Labelled photos from "crops", an image-classification folder in kORNkin/InspireLab-SeaGrapeDetection. The possible labels are: darkening, harvestable, whitening.

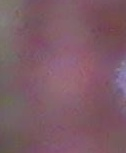
Label: darkening

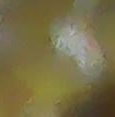
Label: darkening

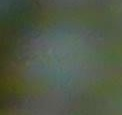
Label: whitening

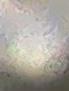
Label: whitening

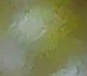
Label: harvestable

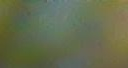
Label: harvestable
